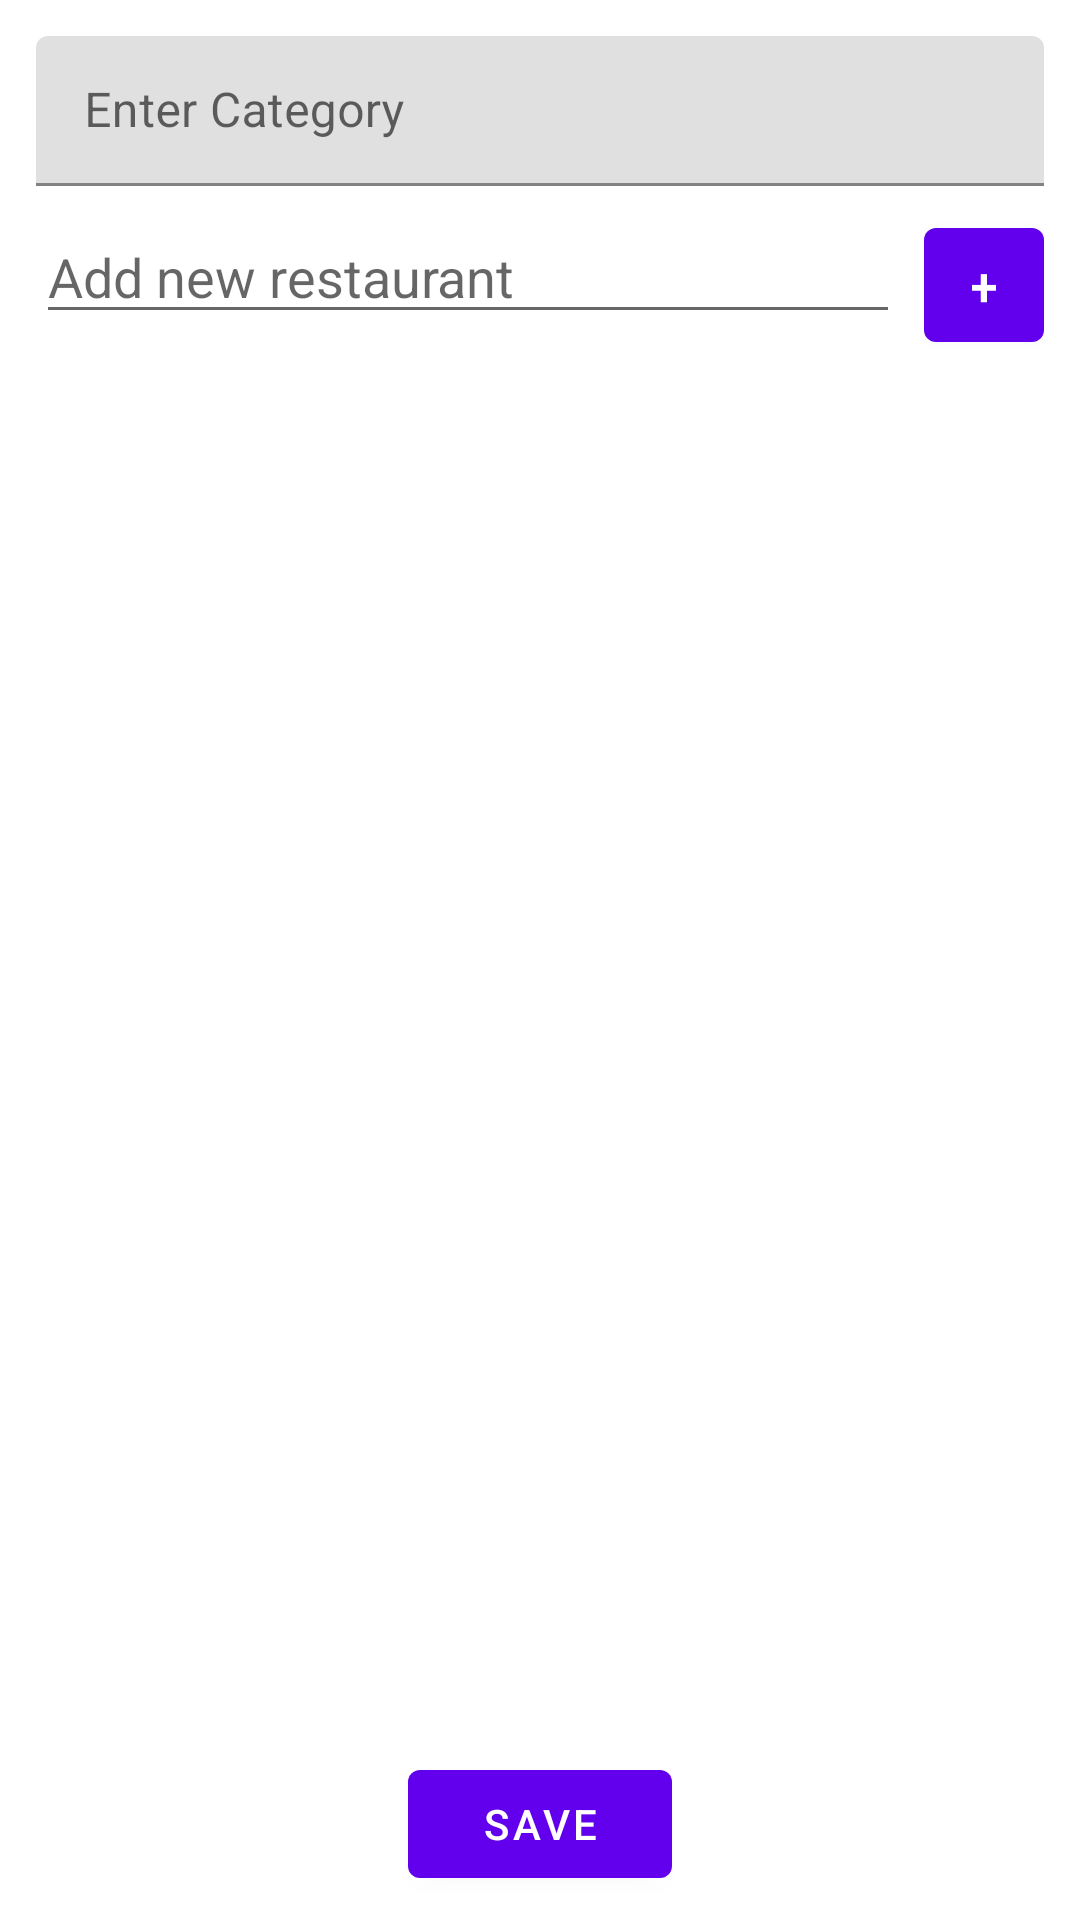

Produce the Android XML layout that renders to this screen, including the resource entries it uses.
<!-- AndroidManifest.xml: application theme Theme.RestaurantApp -->
<!-- res/layout/fragment_new_list.xml -->
<androidx.constraintlayout.widget.ConstraintLayout xmlns:android="http://schemas.android.com/apk/res/android"
    xmlns:tools="http://schemas.android.com/tools"
    android:layout_width="match_parent"
    android:layout_height="match_parent"
    xmlns:app="http://schemas.android.com/apk/res-auto"
    android:orientation="vertical">

    <com.google.android.material.textfield.TextInputLayout
        android:id="@+id/descriptionInputLayout"
        android:layout_width="match_parent"
        android:layout_height="wrap_content"
        app:layout_constraintTop_toTopOf="parent"
        android:layout_margin="12dp"
        >

        <com.google.android.material.textfield.TextInputEditText
            android:id="@+id/categoryTxt"
            android:layout_width="match_parent"
            android:layout_height="50dp"
            android:hint="@string/enter_list_name" />
    </com.google.android.material.textfield.TextInputLayout>

    <RelativeLayout
        android:id="@+id/addNewRestRL"
        android:layout_width="match_parent"
        android:layout_height="wrap_content"
        android:layout_marginStart="12dp"
        android:layout_marginEnd="12dp"
        android:layout_marginTop="08dp"
        app:layout_constraintTop_toBottomOf="@+id/descriptionInputLayout">

        <com.google.android.material.button.MaterialButton
            android:id="@+id/add"
            android:layout_width="40dp"
            android:layout_height="50dp"
            android:layout_alignParentEnd="true"
            android:text="@string/add"
            android:textSize="18sp"
            app:shapeAppearanceOverlay="@style/ShapeAppearanceOverlay.MyApp.Button.Circle" />

        <EditText
            android:id="@+id/textin"
            android:layout_width="wrap_content"
            android:layout_height="wrap_content"
            android:layout_alignParentStart="true"
            android:layout_marginEnd="08dp"
            android:layout_toStartOf="@id/add"
            android:hint="@string/add_new_restaurant" />
    </RelativeLayout>

    <LinearLayout
        android:id="@+id/container"
        android:layout_width="0dp"
        android:layout_height="wrap_content"
        android:orientation="vertical"
        app:layout_constraintTop_toBottomOf="@+id/addNewRestRL"
        app:layout_constraintStart_toStartOf="@+id/addNewRestRL"
        app:layout_constraintEnd_toEndOf="@id/addNewRestRL">
    </LinearLayout>

    <com.google.android.material.button.MaterialButton
        android:id="@+id/saveList"
        android:layout_width="wrap_content"
        android:layout_height="wrap_content"
        app:layout_constraintBottom_toBottomOf="parent"
        app:layout_constraintStart_toStartOf="parent"
        app:layout_constraintEnd_toEndOf="parent"
        android:text="@string/save"
        android:layout_marginBottom="08dp"
        />

</androidx.constraintlayout.widget.ConstraintLayout>
<!-- resources referenced by this layout -->
<resources>
  <string name="add">+</string>
  <string name="add_new_restaurant">Add new restaurant</string>
  <string name="enter_list_name">Enter Category</string>
  <string name="save">Save</string>
  <style name="Theme.RestaurantApp" parent="Theme.MaterialComponents.DayNight.DarkActionBar">
          
          <item name="colorPrimary">@color/purple_500</item>
          <item name="colorPrimaryVariant">@color/purple_700</item>
          <item name="colorOnPrimary">@color/white</item>
          
          <item name="colorSecondary">@color/teal_200</item>
          <item name="colorSecondaryVariant">@color/teal_700</item>
          <item name="colorOnSecondary">@color/black</item>
          
          <item name="android:statusBarColor" tools:targetApi="l">?attr/colorPrimaryVariant</item>
          
      </style>
  <!-- not gathered from this repository: default colours our renderer supplied (Android Studio template values) -->
  <color name="purple_500">#FF6200EE</color>
  <color name="purple_700">#FF3700B3</color>
  <color name="teal_200">#FF03DAC5</color>
  <color name="teal_700">#FF018786</color>
  <color name="black">#FF000000</color>
  <color name="white">#FFFFFFFF</color>
</resources>
